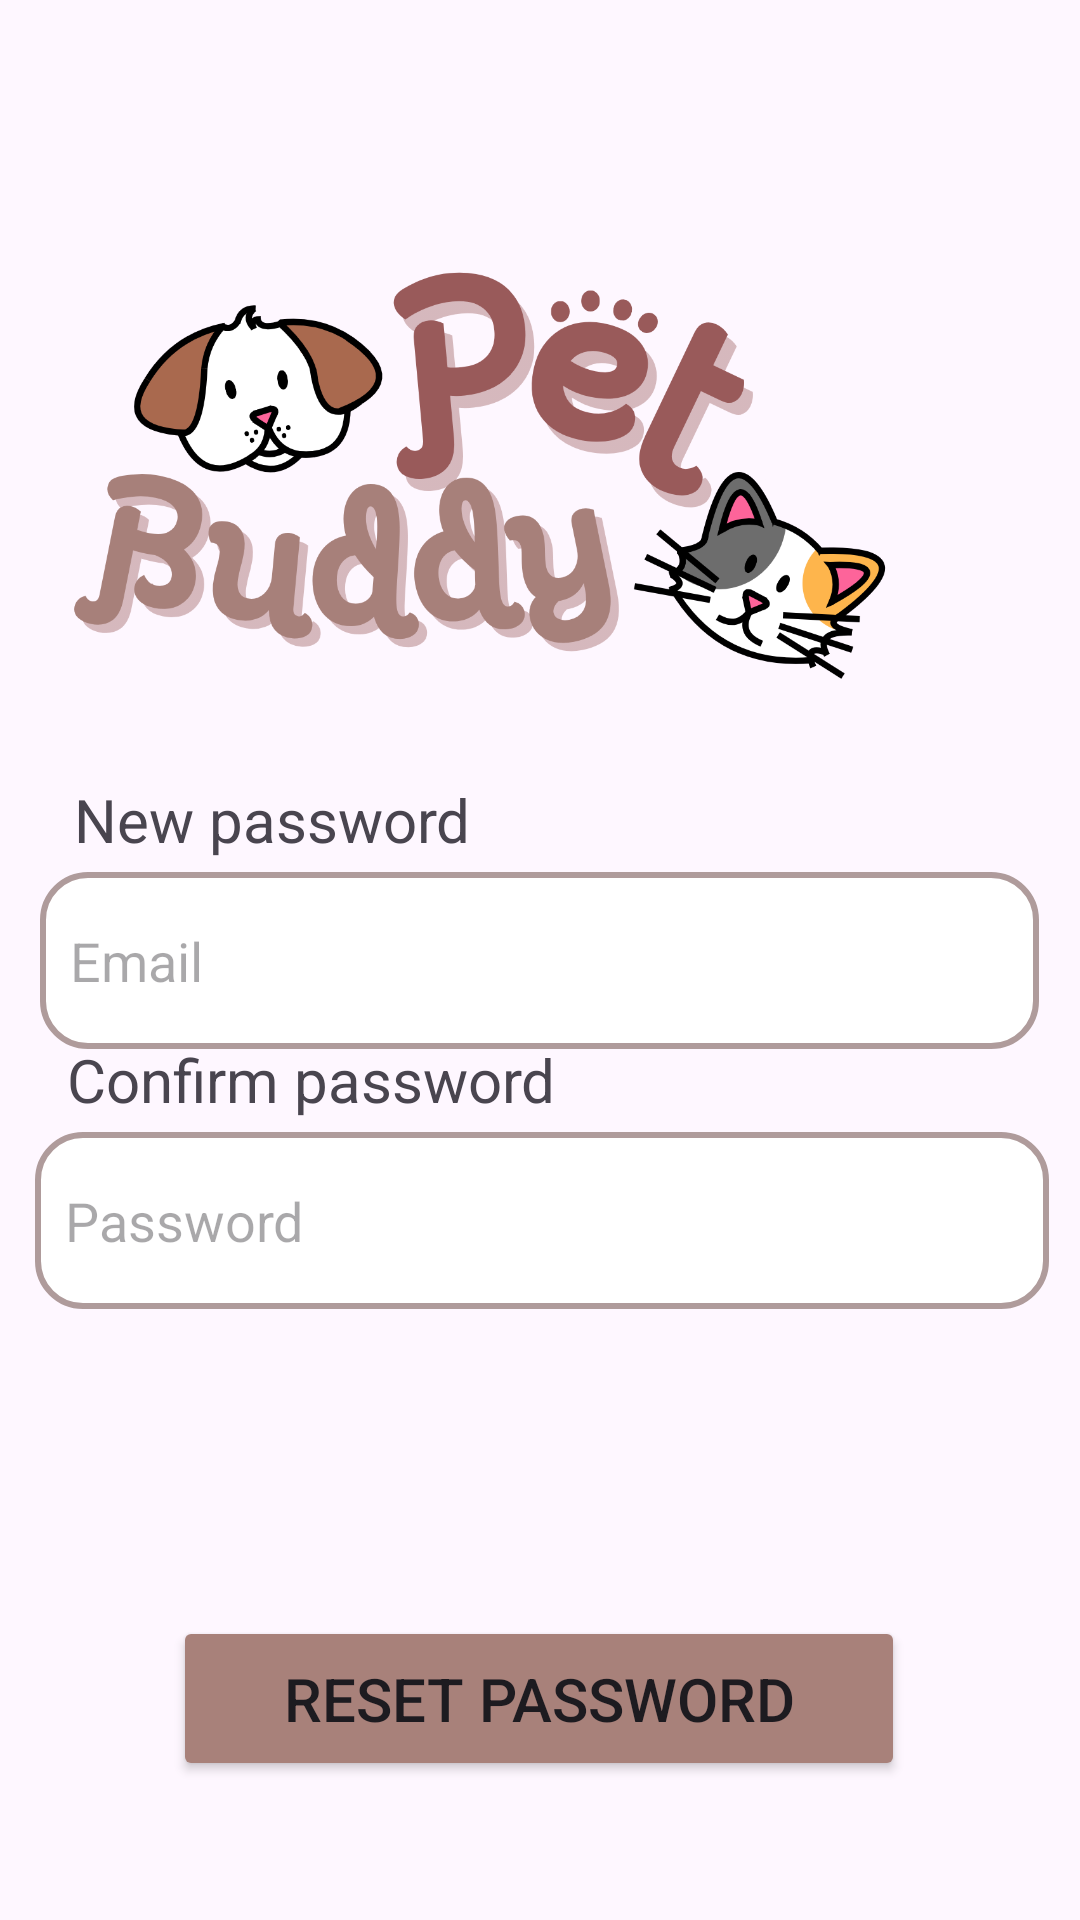

The Android layout XML behind this screen, and the referenced resources:
<!-- AndroidManifest.xml: application theme Theme.PetBuddyProject -->
<!-- res/layout/activity_forget_password.xml -->
<?xml version="1.0" encoding="utf-8"?>
<androidx.constraintlayout.widget.ConstraintLayout xmlns:android="http://schemas.android.com/apk/res/android"
    xmlns:app="http://schemas.android.com/apk/res-auto"
    xmlns:tools="http://schemas.android.com/tools"
    android:id="@+id/main"
    android:layout_width="match_parent"
    android:layout_height="match_parent"
    tools:context=".Activity.ForgetPassword">

    <ImageView
        android:id="@+id/imageView"
        android:layout_width="406dp"
        android:layout_height="310dp"
        app:layout_constraintBottom_toBottomOf="parent"
        app:layout_constraintEnd_toEndOf="parent"
        app:layout_constraintHorizontal_bias="1.0"
        app:layout_constraintStart_toStartOf="parent"
        app:layout_constraintTop_toTopOf="parent"
        app:layout_constraintVertical_bias="0.0"
        app:srcCompat="@drawable/logo_1" />

    <EditText
        android:id="@+id/editTextTextPassword"
        android:layout_width="338dp"
        android:layout_height="59dp"
        android:background="@drawable/background_input_field"
        android:ems="10"
        android:hint="Password"
        android:inputType="textPassword"
        app:layout_constraintBottom_toBottomOf="parent"
        app:layout_constraintEnd_toEndOf="parent"
        app:layout_constraintHorizontal_bias="0.534"
        app:layout_constraintStart_toStartOf="parent"
        app:layout_constraintTop_toBottomOf="@+id/editTextTextEmailAddress"
        app:layout_constraintVertical_bias="0.119" />

    <EditText
        android:id="@+id/editTextTextEmailAddress"
        android:layout_width="333dp"
        android:layout_height="59dp"
        android:background="@drawable/background_input_field"
        android:ems="10"
        android:hint="Email"
        android:inputType="textEmailAddress"
        app:layout_constraintBottom_toBottomOf="parent"
        app:layout_constraintEnd_toEndOf="parent"
        app:layout_constraintHorizontal_bias="0.496"
        app:layout_constraintStart_toStartOf="parent"
        app:layout_constraintTop_toTopOf="parent" />


    <Button
        android:id="@+id/buttonReg"
        android:layout_width="244dp"
        android:layout_height="55dp"
        android:backgroundTint="#A8817A"
        android:cursorVisible="true"
        android:text="Reset password"
        android:textSize="20sp"
        app:layout_constraintBottom_toBottomOf="parent"
        app:layout_constraintEnd_toEndOf="parent"
        app:layout_constraintHorizontal_bias="0.497"
        app:layout_constraintStart_toStartOf="parent"
        app:layout_constraintTop_toTopOf="parent"
        app:layout_constraintVertical_bias="0.921" />

    <TextView
        android:id="@+id/textView"
        android:layout_width="wrap_content"
        android:layout_height="wrap_content"
        android:layout_marginBottom="4dp"
        android:text="New password"
        android:textSize="20sp"
        app:layout_constraintBottom_toTopOf="@+id/editTextTextEmailAddress"
        app:layout_constraintEnd_toEndOf="parent"
        app:layout_constraintHorizontal_bias="0.108"
        app:layout_constraintStart_toStartOf="parent" />

    <TextView
        android:id="@+id/textView3"
        android:layout_width="wrap_content"
        android:layout_height="wrap_content"
        android:layout_marginBottom="4dp"
        android:text="Confirm password"
        android:textSize="20sp"
        app:layout_constraintBottom_toTopOf="@+id/editTextTextPassword"
        app:layout_constraintEnd_toEndOf="parent"
        app:layout_constraintHorizontal_bias="0.114"
        app:layout_constraintStart_toStartOf="parent" />

</androidx.constraintlayout.widget.ConstraintLayout>
<!-- resources referenced by this layout -->
<resources>
  <!-- drawable background_input_field (drawable) -->
  <?xml version="1.0" encoding="utf-8"?>
  <selector xmlns:android="http://schemas.android.com/apk/res/android">
      <item>
          <shape android:shape="rectangle">
              <solid android:color="#ffffff"/>
  
              <stroke
                  android:width="2dp"
                  android:color="#AF9B9B"
                  />
              <corners android:radius="15dp"/>
  
              <padding
                      android:left="10dp"
                      android:top="10dp"
                      android:right="10dp"
                      android:bottom="10dp" />
          </shape>
      </item>
  </selector>
  <!-- drawable logo_1: png bitmap (drawable, 209378 bytes) -->
  <style name="Theme.PetBuddyProject" parent="Base.Theme.PetBuddyProject" />
  <style name="Base.Theme.PetBuddyProject" parent="Theme.Material3.DayNight.NoActionBar">
          
          
      </style>
</resources>
